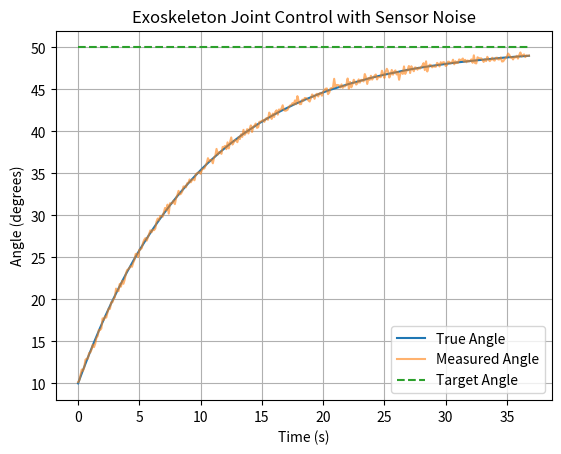
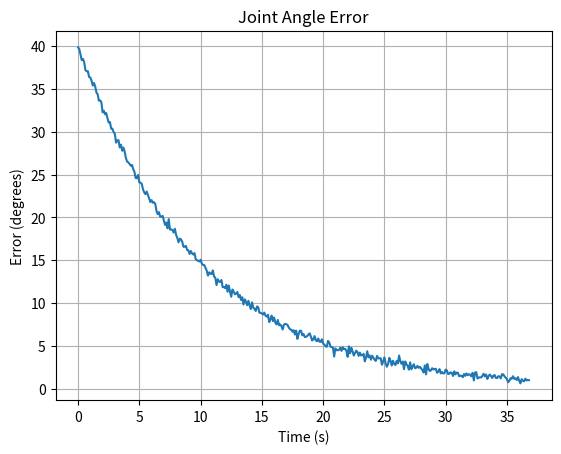
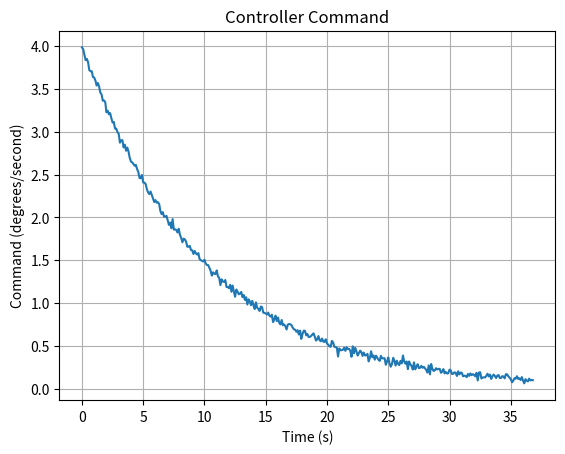

These figures' Python source, in order:
import matplotlib.pyplot as plt
import numpy as np
import pandas as pd
from pathlib import Path

# Make the simulated noise repeatable while debugging
np.random.seed(42)

starting_angle = 10
current_angle = starting_angle
target_angle = 50

time_step = 0.1
Kp = 0.1
max_command = 12
sensor_noise_std = 0.3

time = 0

times = []
targets = []
true_angles = []
measured_angles = []
errors = []
commands = []

while not (target_angle - 1 <= current_angle <= target_angle + 1):

    # Simulated sensor measurement
    measured_angle = current_angle + np.random.normal(
        loc=0,
        scale=sensor_noise_std
    )

    # The controller only uses the measured angle
    error = target_angle - measured_angle

    # Proportional controller
    command = Kp * error

    # Simulated actuator limit
    if command > max_command:
        command = max_command
    elif command < -max_command:
        command = -max_command

    # Store the system state at this time
    times.append(time)
    targets.append(target_angle)
    true_angles.append(current_angle)
    measured_angles.append(measured_angle)
    errors.append(error)
    commands.append(command)

    print(
        f"Time: {time:.1f}s | "
        f"True angle: {current_angle:.2f}° | "
        f"Measured angle: {measured_angle:.2f}° | "
        f"Error: {error:.2f}° | "
        f"Command: {command:.2f}°/s"
    )

    # Simulate the physical joint responding
    current_angle = current_angle + command * time_step

    # Move to the next sample
    time = time + time_step


simulation_data = pd.DataFrame({
    "Time_s": times,
    "Target_Angle_deg": targets,
    "True_Angle_deg": true_angles,
    "Measured_Angle_deg": measured_angles,
    "Error_deg": errors,
    "Command_deg_per_s": commands
})


data_folder = Path("data")
data_folder.mkdir(exist_ok=True)

csv_path = data_folder / f"control_simulation_Kp_{Kp}.csv"

simulation_data.to_csv(
    csv_path,
    index=False
)


print("\nTarget reached.")
print(f"Final true angle: {current_angle:.2f}°")
print(f"Total time: {time:.1f}s")
print(f"Maximum command: {max(abs(value) for value in commands):.2f}°/s")
print(f"CSV saved to: {csv_path}")
print("\nFirst five rows:")
print(simulation_data.head())


# Graph 1: target, true angle and measured angle
plt.figure()

plt.plot(
    times,
    true_angles,
    label="True Angle"
)

plt.plot(
    times,
    measured_angles,
    label="Measured Angle",
    alpha=0.6
)

plt.plot(
    times,
    targets,
    label="Target Angle",
    linestyle="--"
)

plt.xlabel("Time (s)")
plt.ylabel("Angle (degrees)")
plt.title("Exoskeleton Joint Control with Sensor Noise")
plt.legend()
plt.grid()
plt.show()


# Graph 2: controller error
plt.figure()

plt.plot(times, errors)

plt.xlabel("Time (s)")
plt.ylabel("Error (degrees)")
plt.title("Joint Angle Error")
plt.grid()
plt.show()


# Graph 3: controller command
plt.figure()

plt.plot(times, commands)

plt.xlabel("Time (s)")
plt.ylabel("Command (degrees/second)")
plt.title("Controller Command")
plt.grid()
plt.show()

print(f"Maximum command: {max(abs(value) for value in commands):.2f}°/s")
